Run: headless pygame with SDL's dummy video driver; simulated clock (each Clock.tick advances the game by its frame time, no real sleeping); random seed 0; keys injected as events and as key.get_pressed() state; mouse plan: one left click at the window centre at the start of phase 2, then a move to the lower-right quarter at the start of phase 3.
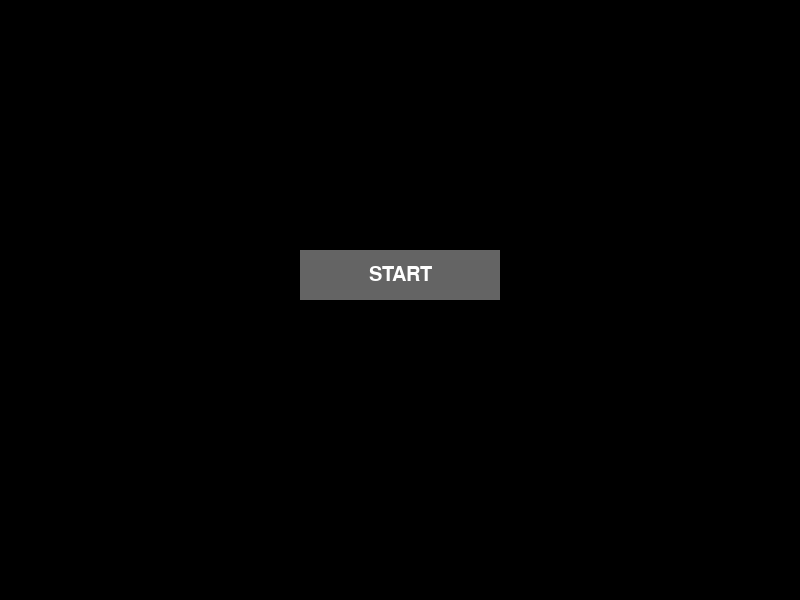
Frame 1 of 4 · flips 1–60 · no input
Frame 2 of 4 · flips 61–180 · clicked the window centre · tapped SPACE, RETURN · held RIGHT (→), D · screen unchanged from frame 1, image omitted
Frame 3 of 4 · flips 181–300 · moved the mouse to the lower-right quarter · held DOWN (↓), S · screen unchanged from frame 2, image omitted
Frame 4 of 4 · flips 301–420 · held LEFT (←), A, UP (↑), W · screen unchanged from frame 3, image omitted

The pygame program that drew these frames:

# pylint: disable=E1101
import pygame
import sys

pygame.init()

# Screen
res = (800, 600)
screen = pygame.display.set_mode(res)
pygame.display.set_caption("Button Example")

# Colors
color_normal = (100, 100, 100)
color_hover = (150, 150, 150)
color_text = (255, 255, 255)

# Button 
button_rect = pygame.Rect(300, 250, 200, 50)
font = pygame.font.SysFont('Arial', 30)
text_surface = font.render('START', True, color_text)

while True:
    for event in pygame.event.get():
        if event.type == pygame.QUIT:
            pygame.quit()
            sys.exit()
            
    mouse_x, mouse_y = pygame.mouse.get_pos()
    mouse_click = pygame.mouse.get_pressed()
    
    if button_rect.collidepoint(mouse_x, mouse_y):
        pygame.draw.rect(screen, color_hover, button_rect)
        if mouse_click[0]:
            print("Button Clicked!")  # Replace with your desired action
    else:
        pygame.draw.rect(screen, color_normal, button_rect)
        
    screen.blit(text_surface, (button_rect.centerx - text_surface.get_width() // 2, button_rect.centery - text_surface.get_height() // 2))

    pygame.display.flip()
